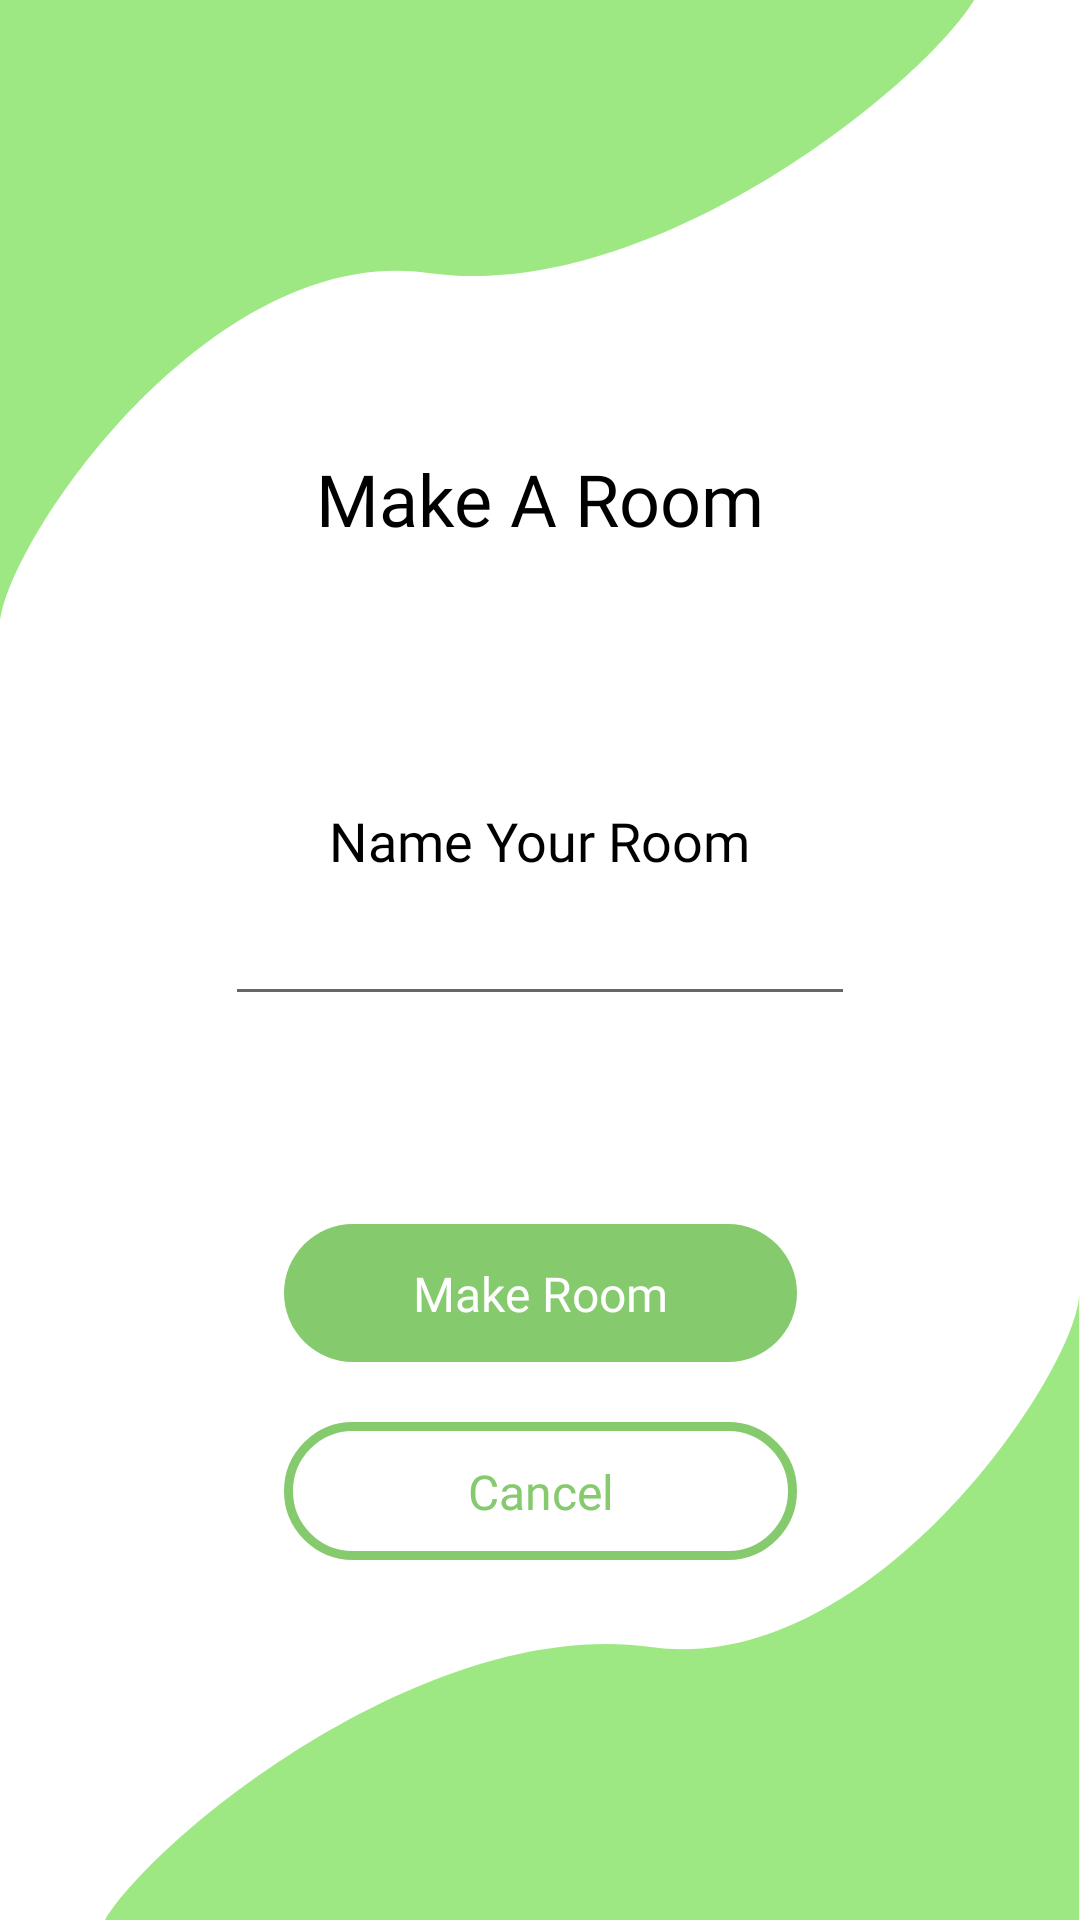

Here is an Android app screen rendered from its layout file. Give the layout XML and the strings, colors and styles it references.
<!-- AndroidManifest.xml: application theme Theme.TheBreakRoom -->
<!-- res/layout/activity_make.xml -->
<?xml version="1.0" encoding="utf-8"?>
<androidx.constraintlayout.widget.ConstraintLayout xmlns:android="http://schemas.android.com/apk/res/android"
    xmlns:app="http://schemas.android.com/apk/res-auto"
    xmlns:tools="http://schemas.android.com/tools"
    android:layout_width="match_parent"
    android:layout_height="match_parent"
    tools:context=".MakeRoom">

    <ImageView
        android:id="@+id/imageView"
        android:layout_width="wrap_content"
        android:layout_height="wrap_content"
        app:layout_constraintStart_toStartOf="parent"
        app:layout_constraintTop_toTopOf="parent"
        app:srcCompat="@drawable/ic_bg_top" />

    <ImageView
        android:id="@+id/imageView2"
        android:layout_width="wrap_content"
        android:layout_height="wrap_content"
        app:layout_constraintBottom_toBottomOf="parent"
        app:layout_constraintEnd_toEndOf="parent"
        app:srcCompat="@drawable/ic_bg_bottom" />

    <TextView
        android:id="@+id/textView"
        android:layout_width="wrap_content"
        android:layout_height="wrap_content"
        android:layout_marginTop="150dp"
        android:fontFamily="@font/montserrat_bold"
        android:text="Make A Room"
        android:textColor="#000000"
        android:textSize="24sp"
        app:layout_constraintEnd_toEndOf="parent"
        app:layout_constraintStart_toStartOf="parent"
        app:layout_constraintTop_toTopOf="parent" />

    <TextView
        android:id="@+id/textView2"
        android:layout_width="wrap_content"
        android:layout_height="wrap_content"
        android:layout_marginBottom="80dp"
        android:fontFamily="@font/montserrat"
        android:text="Name Your Room"
        android:textColor="#000000"
        android:textSize="18sp"
        app:layout_constraintBottom_toBottomOf="parent"
        app:layout_constraintEnd_toEndOf="parent"
        app:layout_constraintStart_toStartOf="parent"
        app:layout_constraintTop_toTopOf="parent" />

    <EditText
        android:id="@+id/make_room_name_textbox"
        android:layout_width="wrap_content"
        android:layout_height="wrap_content"
        android:layout_marginTop="5dp"
        android:ems="10"
        android:fontFamily="@font/montserrat"
        android:inputType="textPersonName"
        android:textAlignment="center"
        app:layout_constraintEnd_toEndOf="parent"
        app:layout_constraintStart_toStartOf="parent"
        app:layout_constraintTop_toBottomOf="@+id/textView2" />

    <ImageView
        android:id="@+id/make_makeroom_button"
        android:layout_width="wrap_content"
        android:layout_height="wrap_content"
        android:layout_marginBottom="20dp"
        app:layout_constraintBottom_toTopOf="@+id/make_cancel_button"
        app:layout_constraintEnd_toEndOf="parent"
        app:layout_constraintStart_toStartOf="parent"
        app:srcCompat="@drawable/ic_green_button" />

    <ImageView
        android:id="@+id/make_cancel_button"
        android:layout_width="wrap_content"
        android:layout_height="wrap_content"
        android:layout_marginBottom="120dp"
        app:layout_constraintBottom_toBottomOf="parent"
        app:layout_constraintEnd_toEndOf="parent"
        app:layout_constraintStart_toStartOf="parent"
        app:srcCompat="@drawable/ic_white_button" />

    <TextView
        android:id="@+id/textView3"
        android:layout_width="wrap_content"
        android:layout_height="wrap_content"
        android:fontFamily="@font/montserrat"
        android:text="Make Room"
        android:textColor="#FFFFFF"
        android:textSize="16sp"
        app:layout_constraintBottom_toBottomOf="@+id/make_makeroom_button"
        app:layout_constraintEnd_toEndOf="@+id/make_makeroom_button"
        app:layout_constraintStart_toStartOf="@+id/make_makeroom_button"
        app:layout_constraintTop_toTopOf="@+id/make_makeroom_button" />

    <TextView
        android:id="@+id/textView5"
        android:layout_width="wrap_content"
        android:layout_height="wrap_content"
        android:fontFamily="@font/montserrat"
        android:text="Cancel"
        android:textColor="#86CA6E"
        android:textSize="16sp"
        app:layout_constraintBottom_toBottomOf="@+id/make_cancel_button"
        app:layout_constraintEnd_toEndOf="@+id/make_cancel_button"
        app:layout_constraintStart_toStartOf="@+id/make_cancel_button"
        app:layout_constraintTop_toTopOf="@+id/make_cancel_button" />
</androidx.constraintlayout.widget.ConstraintLayout>
<!-- resources referenced by this layout -->
<resources>
  <!-- drawable ic_bg_bottom (drawable) -->
  <vector xmlns:android="http://schemas.android.com/apk/res/android"
      android:width="325dp"
      android:height="209dp"
      android:viewportWidth="325"
      android:viewportHeight="209">
    <path
        android:pathData="M182,118C256,128.5 324.729,25 324.729,0V209H0C17.806,180 108,107.5 182,118Z"
        android:fillColor="#9EE884"/>
  </vector>
  <!-- drawable ic_bg_top (drawable) -->
  <vector xmlns:android="http://schemas.android.com/apk/res/android"
      android:width="325dp"
      android:height="209dp"
      android:viewportWidth="325"
      android:viewportHeight="209">
    <path
        android:pathData="M142.729,91C68.729,80.5 -0,184 0,209V0H324.729C306.922,29 216.729,101.5 142.729,91Z"
        android:fillColor="#9EE884"/>
  </vector>
  <!-- drawable ic_green_button (drawable) -->
  <vector xmlns:android="http://schemas.android.com/apk/res/android"
      android:width="171dp"
      android:height="46dp"
      android:viewportWidth="171"
      android:viewportHeight="46">
    <path
        android:pathData="M23,0L148,0A23,23 0,0 1,171 23L171,23A23,23 0,0 1,148 46L23,46A23,23 0,0 1,0 23L0,23A23,23 0,0 1,23 0z"
        android:fillColor="#86CA6E"/>
  </vector>
  <!-- drawable ic_white_button (drawable) -->
  <vector xmlns:android="http://schemas.android.com/apk/res/android"
      android:width="171dp"
      android:height="46dp"
      android:viewportWidth="171"
      android:viewportHeight="46">
    <path
        android:pathData="M23,1.5L148,1.5A21.5,21.5 0,0 1,169.5 23L169.5,23A21.5,21.5 0,0 1,148 44.5L23,44.5A21.5,21.5 0,0 1,1.5 23L1.5,23A21.5,21.5 0,0 1,23 1.5z"
        android:strokeWidth="3"
        android:fillColor="#ffffff"
        android:strokeColor="#86CA6E"/>
  </vector>
  <style name="Theme.TheBreakRoom" parent="Theme.MaterialComponents.DayNight.NoActionBar">
          
          <item name="colorPrimary">@color/purple_500</item>
          <item name="colorPrimaryVariant">@color/purple_700</item>
          <item name="colorOnPrimary">@color/white</item>
          
          <item name="colorSecondary">@color/teal_200</item>
          <item name="colorSecondaryVariant">@color/teal_700</item>
          <item name="colorOnSecondary">@color/black</item>
          
          <item name="android:statusBarColor" tools:targetApi="l">?attr/colorPrimaryVariant</item>
          
      </style>
  <!-- not gathered from this repository: default colours our renderer supplied (Android Studio template values) -->
  <color name="purple_500">#FF6200EE</color>
  <color name="purple_700">#FF3700B3</color>
  <color name="teal_200">#FF03DAC5</color>
  <color name="teal_700">#FF018786</color>
  <color name="black">#FF000000</color>
  <color name="white">#FFFFFFFF</color>
</resources>
